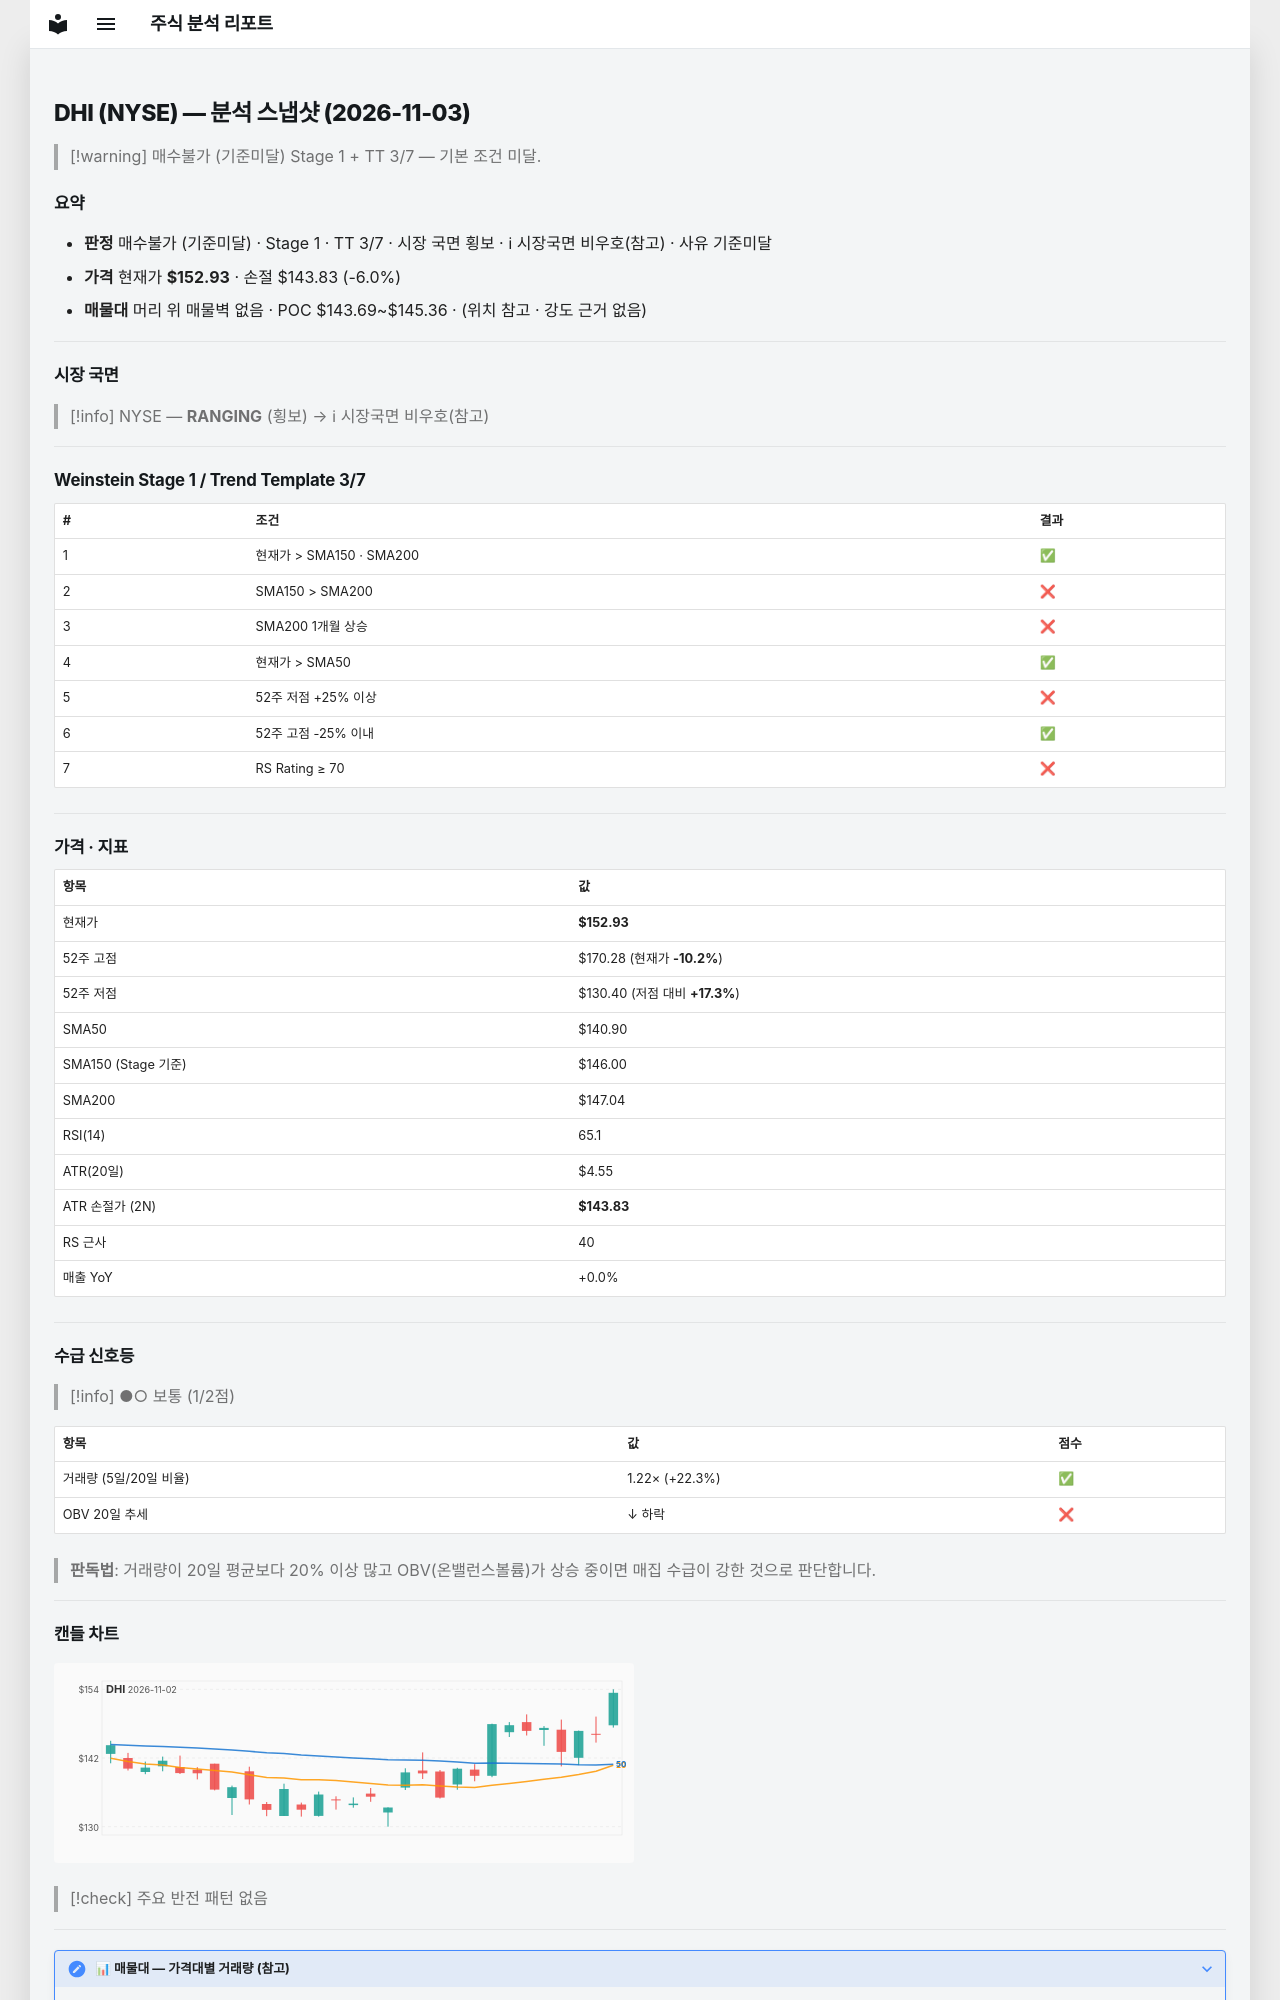

repository: soloandco/stock-reports · page: snapshots/DHI-2026-11-03/index.html · generator: mkdocs

---
type: analysis-snapshot
title: DHI 분석 스냅샷
ticker: DHI
market: NYSE
created: 2026-11-03
updated: 2026-11-03
bar-date: 2026-11-02
verdict: 매수불가
verdict-reason: 기준미달
real-rr: 0.16
sma50-gap-pct: 8.5
weekly-position: 저항대아래
weekly-overhead-price: 154.40
weekly-overhead-pct: 1.0
stage: 1
trend-template-score: 3
tt-max: 7
ma-set: sma-50-150-200
price: 152.92999267578125
stop-price: 143.83060304666338
market-regime: RANGING
supply-demand-score: 1/2
supply-demand-label: 보통
status: tracking
tags:
  - stock-agent
  - watchlist
  - DHI
  - analysis
related:
  - "[[analysis-template]]"
---

# DHI (NYSE) — 분석 스냅샷 (2026-11-03)

> [!warning] 매수불가 (기준미달)
> Stage 1 + TT 3/7 — 기본 조건 미달.

## 요약

- **판정** 매수불가 (기준미달) · Stage 1 · TT 3/7 · 시장 국면 횡보 · ℹ 시장국면 비우호(참고) · 사유 기준미달
- **가격** 현재가 **$152.93** · 손절 $143.83 (-6.0%)
- **매물대** 머리 위 매물벽 없음 · POC $143.69~$145.36 · (위치 참고 · 강도 근거 없음)

---

## 시장 국면

> [!info] NYSE — **RANGING** (횡보) → ℹ 시장국면 비우호(참고)

---

## Weinstein Stage 1 / Trend Template 3/7

| # | 조건 | 결과 |
|---|------|------|
| 1 | 현재가 > SMA150 · SMA200 | ✅ |
| 2 | SMA150 > SMA200 | ❌ |
| 3 | SMA200 1개월 상승 | ❌ |
| 4 | 현재가 > SMA50 | ✅ |
| 5 | 52주 저점 +25% 이상 | ❌ |
| 6 | 52주 고점 -25% 이내 | ✅ |
| 7 | RS Rating ≥ 70 | ❌ |

---

## 가격 · 지표

| 항목 | 값 |
|------|---|
| 현재가 | **$152.93** |
| 52주 고점 | $170.28 (현재가 **-10.2%**) |
| 52주 저점 | $130.40 (저점 대비 **+17.3%**) |
| SMA50 | $140.90 |
| SMA150 (Stage 기준) | $146.00 |
| SMA200 | $147.04 |
| RSI(14) | 65.1 |
| ATR(20일) | $4.55 |
| ATR 손절가 (2N) | **$143.83** |
| RS 근사 | 40 |
| 매출 YoY | +0.0% |

---
## 수급 신호등

> [!info] ●○ 보통 (1/2점)

| 항목 | 값 | 점수 |
|------|------|------|
| 거래량 (5일/20일 비율) | 1.22× (+22.3%) | ✅ |
| OBV 20일 추세 | ↓ 하락 | ❌ |

> **판독법**: 거래량이 20일 평균보다 20% 이상 많고 OBV(온밸런스볼륨)가 상승 중이면 매집 수급이 강한 것으로 판단합니다.

---
